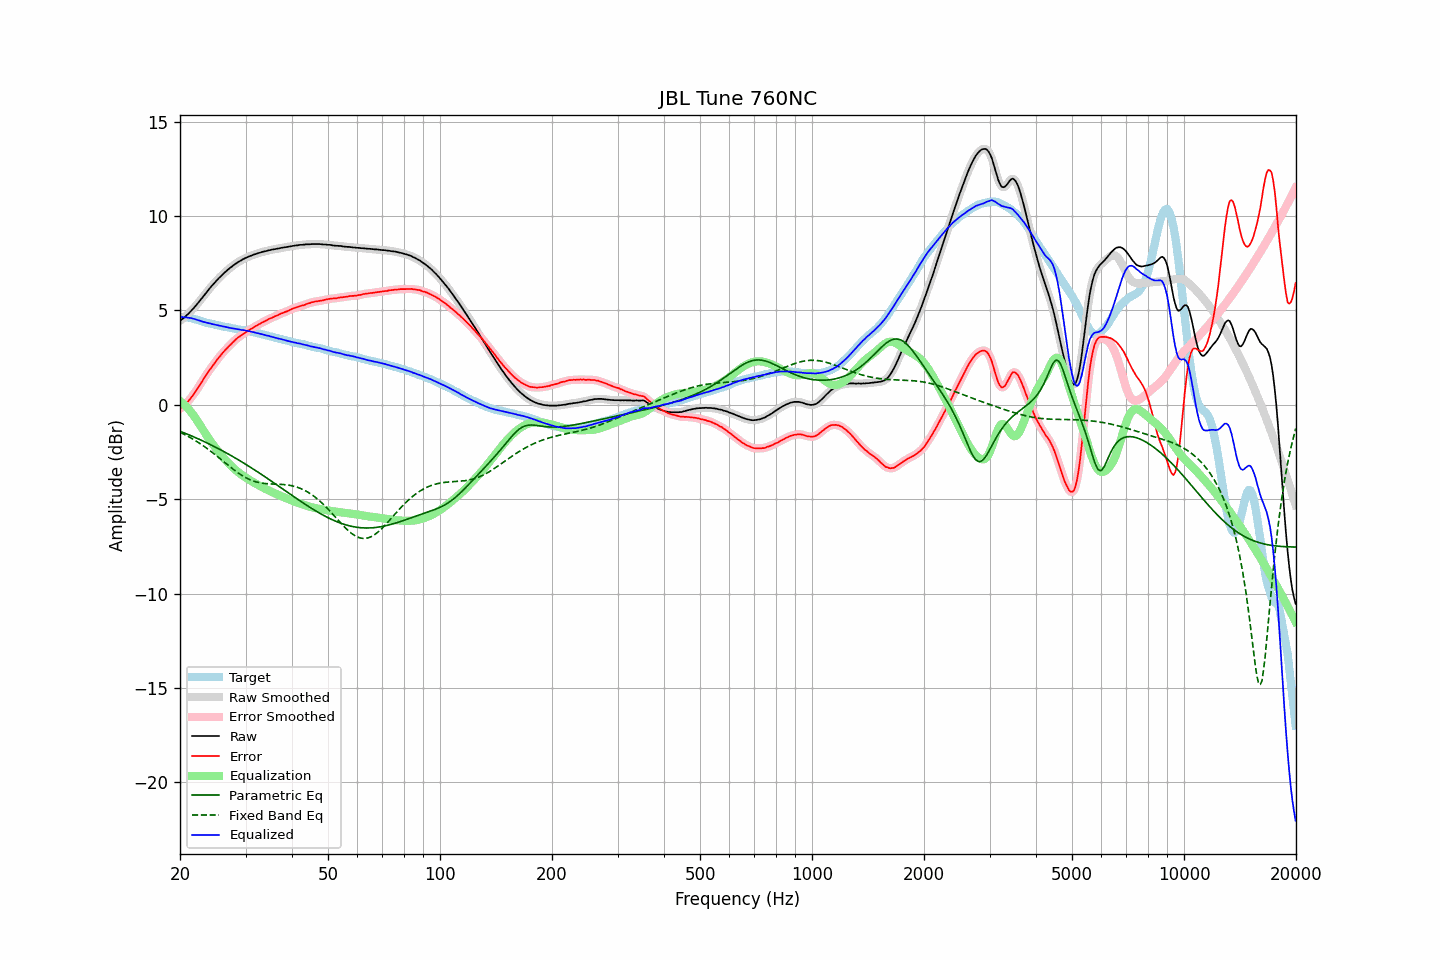

Values plotted in this chart, from the file beside it:
frequency, raw, error, smoothed, error_smoothed, equalization, parametric_eq, fixed_band_eq, equalized_raw, equalized_smoothed, target
20.00, 4.45, -0.21, 4.45, -0.20, 0.21, -1.40, -1.45, 4.65, 4.66, 4.66
20.20, 4.52, -0.13, 4.51, -0.14, 0.14, -1.43, -1.49, 4.66, 4.65, 4.65
20.40, 4.58, -0.07, 4.58, -0.06, 0.07, -1.46, -1.53, 4.64, 4.65, 4.65
20.61, 4.65, 0.01, 4.65, 0.01, -0.01, -1.50, -1.58, 4.63, 4.64, 4.64
20.81, 4.74, 0.10, 4.73, 0.09, -0.10, -1.53, -1.62, 4.64, 4.63, 4.64
21.02, 4.81, 0.17, 4.81, 0.19, -0.19, -1.57, -1.67, 4.62, 4.62, 4.63
21.23, 4.90, 0.28, 4.90, 0.28, -0.29, -1.60, -1.71, 4.61, 4.61, 4.61
21.44, 4.99, 0.40, 4.99, 0.39, -0.39, -1.64, -1.76, 4.60, 4.59, 4.59
21.66, 5.08, 0.50, 5.08, 0.51, -0.50, -1.67, -1.81, 4.57, 4.57, 4.57
21.87, 5.17, 0.63, 5.17, 0.62, -0.62, -1.71, -1.86, 4.55, 4.55, 4.54
22.09, 5.27, 0.75, 5.27, 0.74, -0.75, -1.75, -1.91, 4.52, 4.52, 4.52
22.31, 5.37, 0.87, 5.37, 0.87, -0.88, -1.79, -1.97, 4.49, 4.50, 4.50
22.54, 5.48, 1.00, 5.48, 1.00, -1.01, -1.82, -2.02, 4.47, 4.47, 4.47
22.76, 5.59, 1.15, 5.58, 1.14, -1.14, -1.86, -2.08, 4.45, 4.44, 4.44
22.99, 5.69, 1.28, 5.69, 1.28, -1.28, -1.90, -2.14, 4.41, 4.41, 4.41
23.22, 5.80, 1.42, 5.80, 1.42, -1.41, -1.94, -2.20, 4.39, 4.39, 4.38
23.45, 5.91, 1.55, 5.91, 1.55, -1.54, -1.98, -2.26, 4.37, 4.36, 4.36
23.69, 6.02, 1.68, 6.02, 1.68, -1.67, -2.02, -2.32, 4.35, 4.35, 4.34
23.92, 6.12, 1.80, 6.12, 1.80, -1.80, -2.06, -2.38, 4.32, 4.33, 4.32
24.16, 6.23, 1.92, 6.22, 1.92, -1.92, -2.11, -2.45, 4.31, 4.31, 4.31
24.40, 6.32, 2.03, 6.32, 2.03, -2.04, -2.15, -2.51, 4.28, 4.28, 4.29
24.65, 6.42, 2.15, 6.42, 2.15, -2.15, -2.19, -2.58, 4.26, 4.26, 4.27
24.89, 6.51, 2.26, 6.51, 2.27, -2.27, -2.23, -2.65, 4.24, 4.25, 4.25
25.14, 6.61, 2.38, 6.61, 2.38, -2.38, -2.28, -2.72, 4.23, 4.23, 4.23
25.39, 6.70, 2.49, 6.70, 2.49, -2.49, -2.32, -2.79, 4.21, 4.21, 4.21
25.65, 6.78, 2.58, 6.78, 2.59, -2.59, -2.37, -2.86, 4.19, 4.19, 4.20
25.91, 6.87, 2.70, 6.87, 2.70, -2.69, -2.41, -2.93, 4.17, 4.17, 4.17
26.16, 6.95, 2.80, 6.95, 2.79, -2.79, -2.46, -3.00, 4.16, 4.15, 4.15
26.43, 7.03, 2.89, 7.03, 2.89, -2.89, -2.51, -3.07, 4.14, 4.14, 4.13
26.69, 7.10, 2.98, 7.10, 2.98, -2.98, -2.55, -3.13, 4.12, 4.12, 4.12
26.96, 7.18, 3.08, 7.17, 3.07, -3.07, -2.60, -3.20, 4.10, 4.10, 4.10
27.23, 7.25, 3.16, 7.25, 3.16, -3.16, -2.65, -3.27, 4.09, 4.08, 4.09
27.50, 7.31, 3.24, 7.31, 3.24, -3.25, -2.70, -3.34, 4.06, 4.07, 4.07
27.77, 7.38, 3.33, 7.38, 3.32, -3.33, -2.74, -3.41, 4.05, 4.05, 4.05
28.05, 7.44, 3.40, 7.44, 3.41, -3.40, -2.79, -3.47, 4.03, 4.03, 4.04
28.33, 7.50, 3.49, 7.50, 3.49, -3.48, -2.84, -3.53, 4.02, 4.02, 4.01
28.62, 7.56, 3.56, 7.55, 3.55, -3.55, -2.89, -3.59, 4.01, 4.01, 4.00
28.90, 7.61, 3.61, 7.61, 3.62, -3.62, -2.95, -3.65, 3.99, 3.99, 4.00
29.19, 7.65, 3.67, 7.66, 3.68, -3.68, -3.00, -3.71, 3.97, 3.98, 3.97
29.48, 7.71, 3.74, 7.70, 3.73, -3.74, -3.05, -3.76, 3.97, 3.96, 3.97
29.78, 7.75, 3.80, 7.75, 3.79, -3.80, -3.10, -3.81, 3.95, 3.95, 3.95
30.08, 7.79, 3.85, 7.79, 3.85, -3.85, -3.15, -3.86, 3.93, 3.94, 3.94
30.38, 7.83, 3.91, 7.83, 3.91, -3.91, -3.21, -3.90, 3.92, 3.92, 3.92
30.68, 7.87, 3.97, 7.86, 3.97, -3.96, -3.26, -3.94, 3.91, 3.90, 3.90
30.99, 7.90, 4.02, 7.90, 4.02, -4.02, -3.31, -3.98, 3.88, 3.88, 3.88
31.30, 7.93, 4.06, 7.93, 4.07, -4.07, -3.37, -4.01, 3.86, 3.86, 3.87
31.61, 7.97, 4.11, 7.96, 4.11, -4.12, -3.42, -4.04, 3.85, 3.84, 3.85
31.93, 7.99, 4.17, 7.99, 4.17, -4.17, -3.48, -4.07, 3.82, 3.82, 3.82
32.24, 8.02, 4.22, 8.02, 4.22, -4.22, -3.53, -4.09, 3.80, 3.80, 3.80
32.57, 8.05, 4.27, 8.05, 4.26, -4.26, -3.59, -4.11, 3.79, 3.78, 3.78
32.89, 8.07, 4.30, 8.07, 4.31, -4.31, -3.65, -4.13, 3.76, 3.76, 3.77
33.22, 8.10, 4.36, 8.10, 4.36, -4.36, -3.70, -4.15, 3.74, 3.74, 3.74
33.55, 8.12, 4.39, 8.12, 4.40, -4.40, -3.76, -4.16, 3.72, 3.72, 3.72
33.89, 8.14, 4.45, 8.14, 4.44, -4.44, -3.82, -4.17, 3.69, 3.70, 3.69
34.23, 8.16, 4.48, 8.16, 4.49, -4.49, -3.87, -4.18, 3.67, 3.67, 3.68
34.57, 8.19, 4.54, 8.18, 4.53, -4.53, -3.93, -4.18, 3.66, 3.65, 3.65
34.92, 8.20, 4.57, 8.20, 4.57, -4.57, -3.99, -4.19, 3.63, 3.63, 3.63
35.27, 8.22, 4.60, 8.22, 4.61, -4.61, -4.05, -4.19, 3.61, 3.61, 3.61
35.62, 8.24, 4.65, 8.24, 4.65, -4.65, -4.11, -4.19, 3.59, 3.59, 3.59
35.97, 8.25, 4.69, 8.25, 4.68, -4.69, -4.17, -4.20, 3.56, 3.56, 3.56
... 635 more rows
